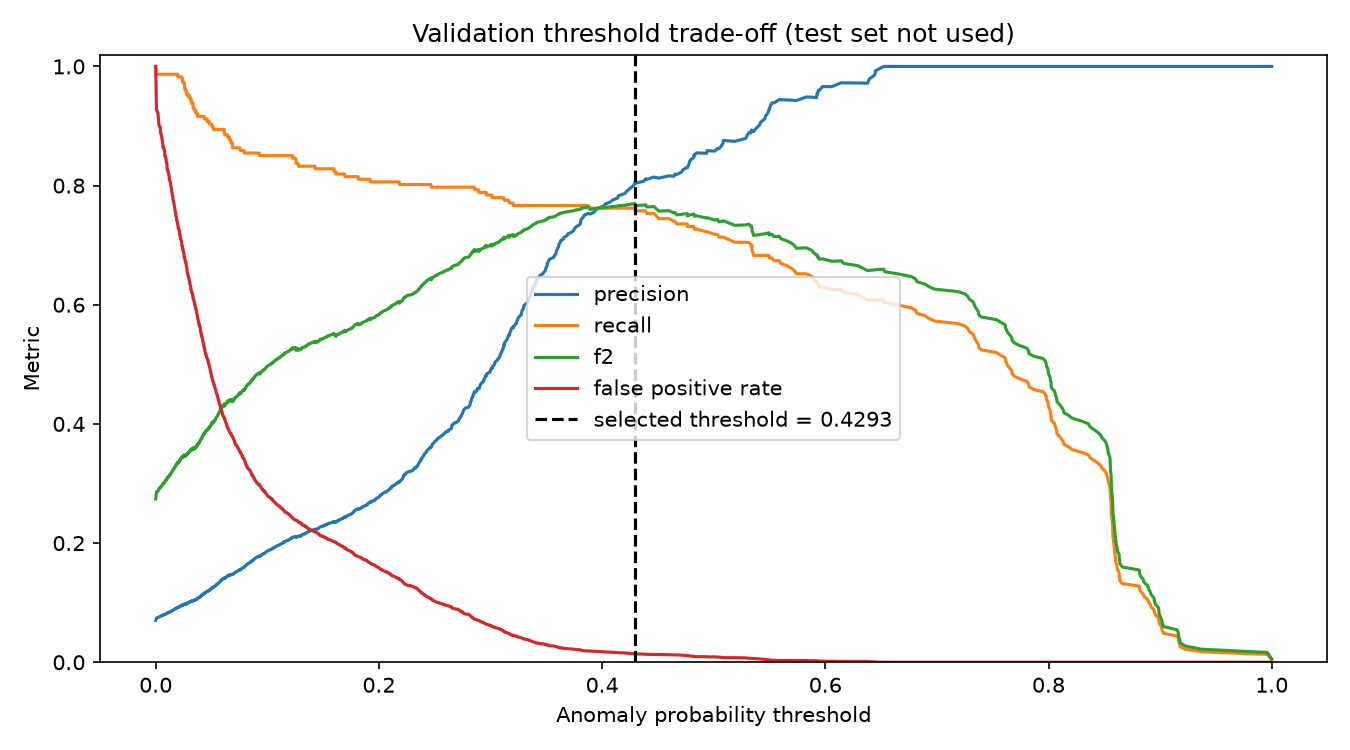

Data behind this chart, as committed beside it:
threshold, accuracy, precision, recall, f1, f2, false_positive_rate, true_positive, false_positive, false_negative, true_negative
0.0, 0.07021, 0.07021, 1.0, 0.1312, 0.2741, 1.0, 227, 3006, 0, 0
0.0006667, 0.1373, 0.07442, 0.9868, 0.1384, 0.2859, 0.9268, 224, 2786, 3, 220
0.001, 0.1376, 0.07444, 0.9868, 0.1384, 0.2859, 0.9265, 224, 2785, 3, 221
0.001333, 0.1386, 0.07452, 0.9868, 0.1386, 0.2862, 0.9255, 224, 2782, 3, 224
0.0016, 0.1407, 0.07469, 0.9868, 0.1389, 0.2867, 0.9232, 224, 2775, 3, 231
0.002, 0.1414, 0.07474, 0.9868, 0.139, 0.2868, 0.9225, 224, 2773, 3, 233
0.002667, 0.1568, 0.07601, 0.9868, 0.1411, 0.2905, 0.9059, 224, 2723, 3, 283
0.002857, 0.1612, 0.07637, 0.9868, 0.1418, 0.2916, 0.9012, 224, 2709, 3, 297
0.002933, 0.1615, 0.0764, 0.9868, 0.1418, 0.2917, 0.9009, 224, 2708, 3, 298
0.003, 0.1618, 0.07642, 0.9868, 0.1419, 0.2917, 0.9005, 224, 2707, 3, 299
0.003333, 0.1627, 0.0765, 0.9868, 0.142, 0.292, 0.8995, 224, 2704, 3, 302
0.003667, 0.163, 0.07653, 0.9868, 0.142, 0.292, 0.8992, 224, 2703, 3, 303
0.004, 0.1636, 0.07658, 0.9868, 0.1421, 0.2922, 0.8985, 224, 2701, 3, 305
0.0044, 0.1738, 0.07746, 0.9868, 0.1436, 0.2947, 0.8876, 224, 2668, 3, 338
0.004667, 0.1745, 0.07751, 0.9868, 0.1437, 0.2949, 0.8869, 224, 2666, 3, 340
0.005, 0.1772, 0.07775, 0.9868, 0.1441, 0.2956, 0.8839, 224, 2657, 3, 349
0.005267, 0.1788, 0.07789, 0.9868, 0.1444, 0.296, 0.8822, 224, 2652, 3, 354
0.005333, 0.1791, 0.07791, 0.9868, 0.1444, 0.2961, 0.8819, 224, 2651, 3, 355
0.0056, 0.1837, 0.07832, 0.9868, 0.1451, 0.2972, 0.8769, 224, 2636, 3, 370
0.005667, 0.184, 0.07835, 0.9868, 0.1452, 0.2973, 0.8766, 224, 2635, 3, 371
0.006, 0.185, 0.07843, 0.9868, 0.1453, 0.2976, 0.8756, 224, 2632, 3, 374
0.006, 0.1859, 0.07851, 0.9868, 0.1455, 0.2978, 0.8746, 224, 2629, 3, 377
0.0064, 0.193, 0.07915, 0.9868, 0.1465, 0.2996, 0.8669, 224, 2606, 3, 400
0.006667, 0.1933, 0.07918, 0.9868, 0.1466, 0.2997, 0.8666, 224, 2605, 3, 401
0.006667, 0.1964, 0.07946, 0.9868, 0.1471, 0.3005, 0.8633, 224, 2595, 3, 411
0.007, 0.1967, 0.07949, 0.9868, 0.1471, 0.3006, 0.8629, 224, 2594, 3, 412
0.007, 0.197, 0.07952, 0.9868, 0.1472, 0.3007, 0.8626, 224, 2593, 3, 413
0.007333, 0.1976, 0.07957, 0.9868, 0.1473, 0.3008, 0.8619, 224, 2591, 3, 415
0.0076, 0.1995, 0.07974, 0.9868, 0.1476, 0.3013, 0.8599, 224, 2585, 3, 421
0.007933, 0.1998, 0.07977, 0.9868, 0.1476, 0.3014, 0.8596, 224, 2584, 3, 422
0.008, 0.2001, 0.0798, 0.9868, 0.1477, 0.3015, 0.8593, 224, 2583, 3, 423
0.008, 0.2017, 0.07994, 0.9868, 0.1479, 0.3019, 0.8576, 224, 2578, 3, 428
0.008133, 0.2082, 0.08055, 0.9868, 0.1489, 0.3036, 0.8506, 224, 2557, 3, 449
0.008333, 0.2085, 0.08058, 0.9868, 0.149, 0.3037, 0.8503, 224, 2556, 3, 450
0.0084, 0.2094, 0.08066, 0.9868, 0.1491, 0.3039, 0.8493, 224, 2553, 3, 453
0.008667, 0.2097, 0.08069, 0.9868, 0.1492, 0.304, 0.849, 224, 2552, 3, 454
0.009, 0.2128, 0.08098, 0.9868, 0.1497, 0.3048, 0.8456, 224, 2542, 3, 464
0.009333, 0.2137, 0.08107, 0.9868, 0.1498, 0.3051, 0.8446, 224, 2539, 3, 467
0.009333, 0.2168, 0.08137, 0.9868, 0.1503, 0.3059, 0.8413, 224, 2529, 3, 477
0.009667, 0.2193, 0.0816, 0.9868, 0.1507, 0.3066, 0.8387, 224, 2521, 3, 485
0.009733, 0.2199, 0.08166, 0.9868, 0.1508, 0.3068, 0.838, 224, 2519, 3, 487
0.01, 0.2202, 0.08169, 0.9868, 0.1509, 0.3068, 0.8377, 224, 2518, 3, 488
0.01013, 0.2289, 0.08254, 0.9868, 0.1523, 0.3092, 0.8283, 224, 2490, 3, 516
0.01017, 0.2292, 0.08257, 0.9868, 0.1524, 0.3093, 0.828, 224, 2489, 3, 517
0.01033, 0.2295, 0.0826, 0.9868, 0.1524, 0.3094, 0.8277, 224, 2488, 3, 518
0.01033, 0.2298, 0.08263, 0.9868, 0.1525, 0.3095, 0.8273, 224, 2487, 3, 519
0.0104, 0.2301, 0.08266, 0.9868, 0.1525, 0.3096, 0.827, 224, 2486, 3, 520
0.01067, 0.2304, 0.08269, 0.9868, 0.1526, 0.3096, 0.8267, 224, 2485, 3, 521
0.01073, 0.2326, 0.0829, 0.9868, 0.153, 0.3102, 0.8244, 224, 2478, 3, 528
0.011, 0.2329, 0.08293, 0.9868, 0.153, 0.3103, 0.824, 224, 2477, 3, 529
0.01133, 0.2341, 0.08306, 0.9868, 0.1532, 0.3107, 0.8227, 224, 2473, 3, 533
0.01133, 0.2354, 0.08318, 0.9868, 0.1534, 0.311, 0.8214, 224, 2469, 3, 537
0.01171, 0.2388, 0.08352, 0.9868, 0.154, 0.312, 0.8177, 224, 2458, 3, 548
0.012, 0.2391, 0.08355, 0.9868, 0.1541, 0.3121, 0.8174, 224, 2457, 3, 549
0.01213, 0.2453, 0.08418, 0.9868, 0.1551, 0.3138, 0.8107, 224, 2437, 3, 569
0.01233, 0.2456, 0.08421, 0.9868, 0.1552, 0.3139, 0.8104, 224, 2436, 3, 570
0.01233, 0.2462, 0.08427, 0.9868, 0.1553, 0.3141, 0.8097, 224, 2434, 3, 572
0.0124, 0.2468, 0.08434, 0.9868, 0.1554, 0.3143, 0.809, 224, 2432, 3, 574
0.0126, 0.2471, 0.08437, 0.9868, 0.1554, 0.3143, 0.8087, 224, 2431, 3, 575
0.01267, 0.2474, 0.0844, 0.9868, 0.1555, 0.3144, 0.8084, 224, 2430, 3, 576
... 1,787 more rows
